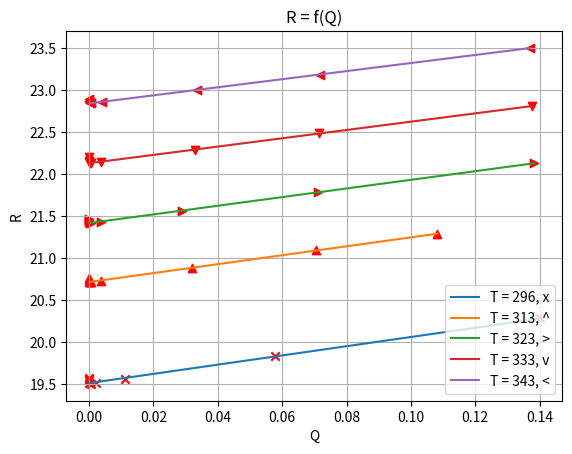

Recreate this plot in Python.
import matplotlib.pyplot as plt
import numpy as np


plt.title('R = f(Q)')

r1 = [19.566666666666666, 19.546666666666667, 19.559118236472944, 19.545454545454543, 19.50940860215054, 19.501568490763333, 19.51576062128826, 19.560421262956332, 19.829692706405034, 20.281588447653434]
q1 = [1.7609999999999997e-06, 2.74875e-06, 4.87024e-06, 1.093576e-05, 4.319664e-05, 0.0006420822, 0.0023378519999999996, 0.0112884077, 0.05786622400000001, 0.14005673999999999]

r2 = [20.76666666666667, 20.734557595993323, 20.719569603227974, 20.71866485013624, 20.71815481390879, 20.73238589367622, 20.886027536970932, 21.09191430545957, 21.290413072445475]
q2= [1.8689999999999998e-06, 7.439579999999999e-06, 4.581447e-05, 0.00017859688, 0.00067857611, 0.00366680028, 0.032127063, 0.070659904, 0.1082186805]

r3 = [21.46666666666667, 21.45484949832776, 21.429534726904922, 21.421232876712327, 21.421759095725893, 21.433747013027055, 21.56567454341338, 21.7828195297866, 22.13088839709137]
q3 = [1.932e-06, 7.67234e-06, 4.712974e-05, 0.00018264599999999999, 0.0006867439800000001, 0.00360727238, 0.0287639396, 0.0710781489, 0.13838124999999998]

r4 = [22.200000000000003, 22.153589315525878, 22.139973082099594, 22.135061391541612, 22.132095304835318, 22.147397094430993, 22.293770934489654, 22.48536455561469, 22.8110599078341]
q4 = [1.9979999999999998e-06, 7.94873e-06, 4.888939999999999e-05, 0.0001902868, 0.0007210916399999999, 0.0038683231999999995, 0.0330672618, 0.07144897499999998, 0.1376673606]

r5 = [22.900000000000002, 22.871452420701168, 22.86195286195286, 22.85324232081911, 22.84511489212419, 22.855950212507587, 23.000366760976636, 23.18585343061496, 23.503825594801384]
q5 = [2.061e-06, 8.206299999999998e-06, 5.041575000000001e-05, 0.0001961928, 0.00074249824, 0.0039679523999999996, 0.033513870839999994, 0.0717944692, 0.136932432]

r = [r1, r2, r3, r4, r5]
q = [q1, q2, q3, q4, q5]
t = [296, 313, 323, 333, 343]
markers = ['x', '^', '>', 'v', '<']

for dd in range(5):
    plt.scatter(q[dd], r[dd], marker=markers[dd], color='r')
    xx = np.array(q[dd][3:])
    yy = [np.array(r[dd][3:])]
    p = []
    for i in range(1):
        z = np.polyfit(xx, yy[i], 1)
        print(i, '  ', z)
        p.append(np.poly1d(z))
    plt.plot(xx, p[0](xx), label=f'T = {t[dd]}, {markers[dd]}')
plt.grid()
plt.xlabel('Q')
plt.ylabel('R')
plt.legend()
plt.show()
